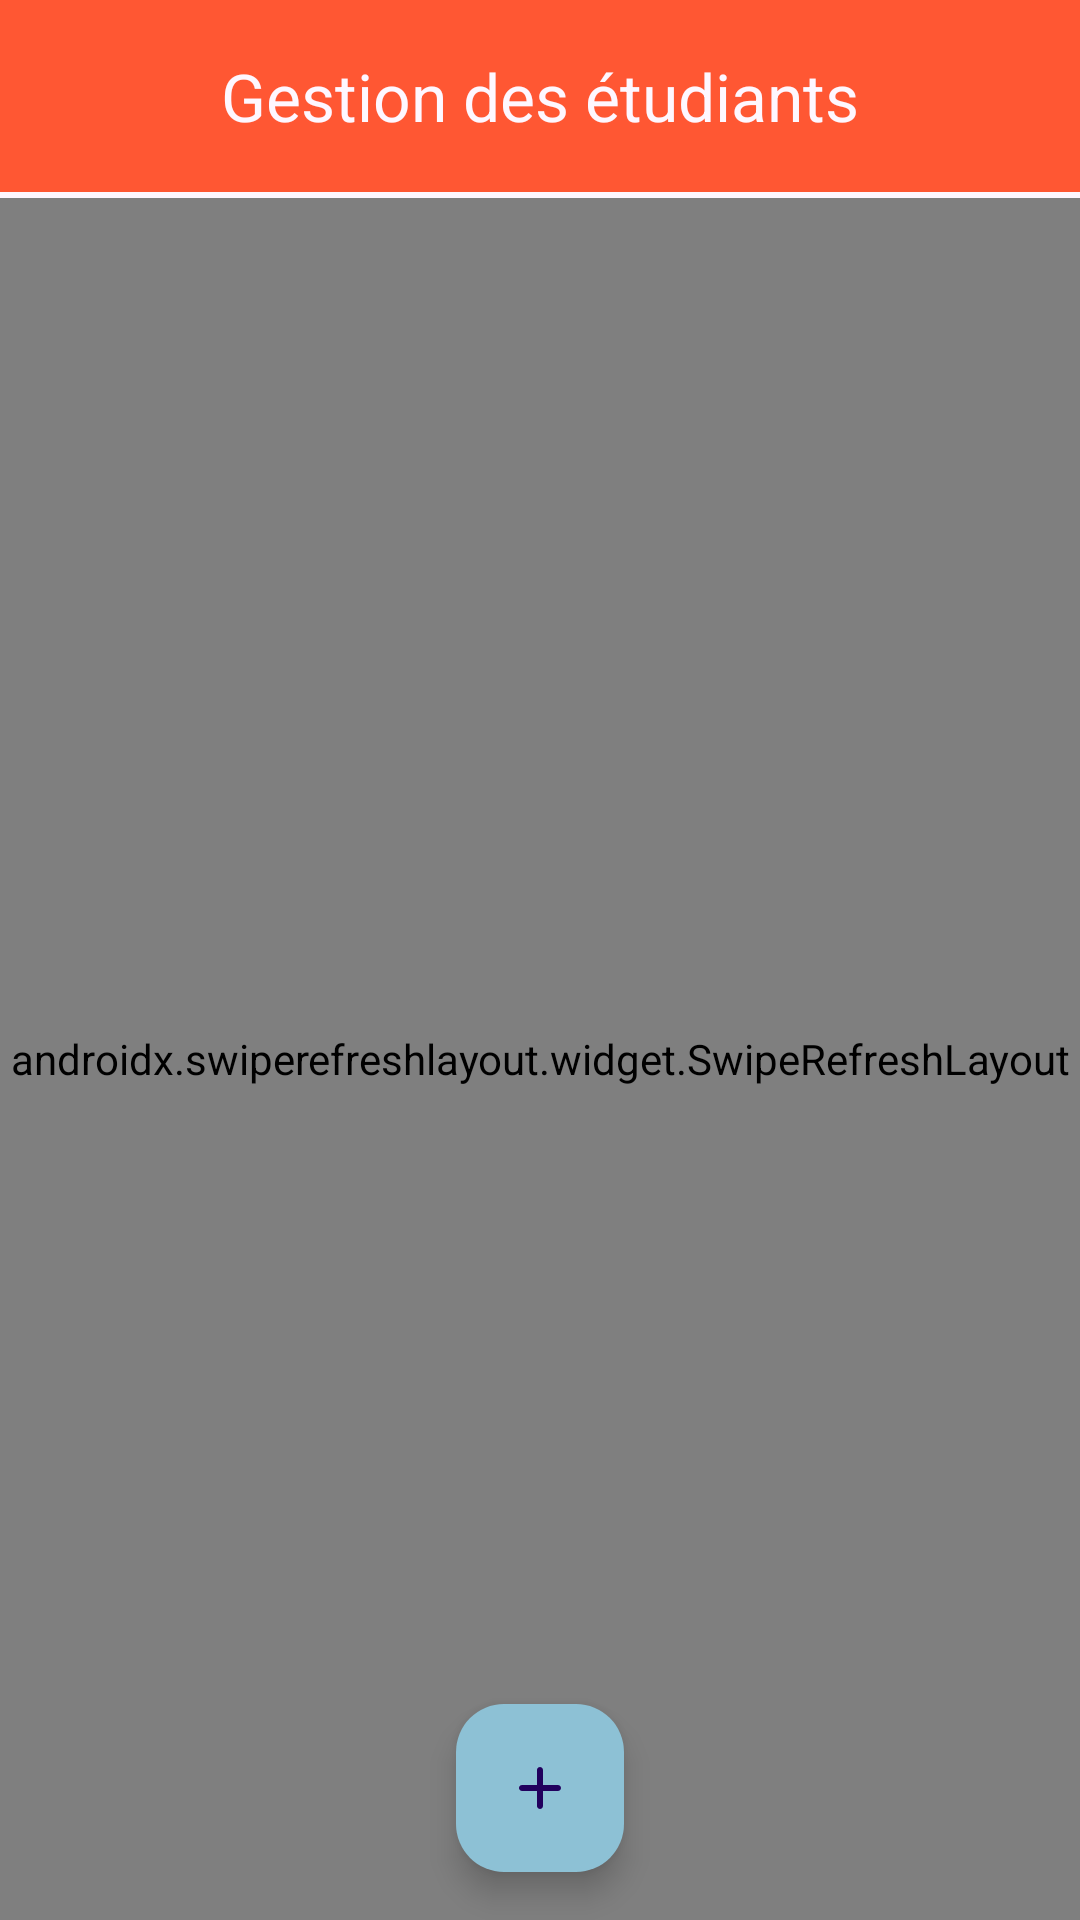

The Android layout XML behind this screen, and the referenced resources:
<!-- AndroidManifest.xml: application theme Theme.Atelier_3 -->
<!-- res/layout/activity_main.xml -->
<?xml version="1.0" encoding="utf-8"?>
<RelativeLayout xmlns:android="http://schemas.android.com/apk/res/android"
    xmlns:app="http://schemas.android.com/apk/res-auto"
    xmlns:tools="http://schemas.android.com/tools"
    android:layout_width="match_parent"
    android:layout_height="match_parent"
    android:background="@drawable/gradient"
    android:id="@+id/main_layout"
    tools:context="enig.dhiya_oueslati.atelier_3.MainActivity">
    <com.google.android.material.appbar.MaterialToolbar
        android:layout_width="match_parent"
        android:layout_height="wrap_content"
        android:id="@+id/toolbar"
        app:title="Gestion des étudiants"
        app:titleCentered="true"
        android:background="#FF5733"
        app:titleTextColor="?attr/colorSurface"/>


    <androidx.swiperefreshlayout.widget.SwipeRefreshLayout
        android:id="@+id/swiper"
        android:layout_width="match_parent"
        android:layout_height="match_parent"
        android:layout_below="@+id/toolbar"
        android:layout_marginTop="2dp">

        <androidx.recyclerview.widget.RecyclerView
            android:id="@+id/recycler"
            android:layout_width="match_parent"
            android:layout_height="match_parent"
            android:layout_below="@id/toolbar"
            app:layoutManager="androidx.recyclerview.widget.LinearLayoutManager" />

    </androidx.swiperefreshlayout.widget.SwipeRefreshLayout>

    <com.google.android.material.floatingactionbutton.FloatingActionButton
        android:layout_width="wrap_content"
        android:layout_height="wrap_content"
        android:layout_centerInParent="true"
        android:layout_alignParentBottom="true"
        android:layout_margin="16sp"
        android:backgroundTint="#8DC1D5"
        android:src="@drawable/round_add_24"
        android:id="@+id/addEtudiant"/>



</RelativeLayout>
<!-- resources referenced by this layout -->
<resources>
  <!-- drawable gradient (drawable) -->
  <?xml version="1.0" encoding="utf-8"?>
  <animation-list xmlns:android="http://schemas.android.com/apk/res/android">
      <item
          android:drawable="@drawable/backk"
          android:duration="5000"/>
      <item
          android:drawable="@drawable/backk2"
          android:duration="5000"/>
      <item
          android:drawable="@drawable/backk3"
          android:duration="5000"/>
  
  
  </animation-list>
  <!-- drawable round_add_24 (drawable) -->
  <vector android:height="24dp" android:tint="#FF5733"
      android:viewportHeight="24" android:viewportWidth="24"
      android:width="24dp" xmlns:android="http://schemas.android.com/apk/res/android">
      <path android:fillColor="@android:color/white" android:pathData="M18,13h-5v5c0,0.55 -0.45,1 -1,1s-1,-0.45 -1,-1v-5H6c-0.55,0 -1,-0.45 -1,-1s0.45,-1 1,-1h5V6c0,-0.55 0.45,-1 1,-1s1,0.45 1,1v5h5c0.55,0 1,0.45 1,1s-0.45,1 -1,1z"/>
  </vector>
  <style name="Theme.Atelier_3" parent="Base.Theme.Atelier_3" />
  <!-- drawable backk (drawable) -->
  <?xml version="1.0" encoding="utf-8"?>
  <selector xmlns:android="http://schemas.android.com/apk/res/android">
      <item>
      <shape>
          <gradient
              android:angle="225"
              android:startColor="#e63946"
              android:endColor="#f1faee"/>
      </shape>
      </item>
  </selector>
  <!-- drawable backk2 (drawable) -->
  <?xml version="1.0" encoding="utf-8"?>
  <selector xmlns:android="http://schemas.android.com/apk/res/android">
      <item>
  
  
              <shape>
                  <gradient
                      android:angle="225"
                      android:startColor="#1d3557"
                      android:endColor="#457b9d"/>
              </shape>
  
      </item>
  </selector>
  <style name="Base.Theme.Atelier_3" parent="Theme.Material3.DayNight.NoActionBar">
          
          
      </style>
</resources>
